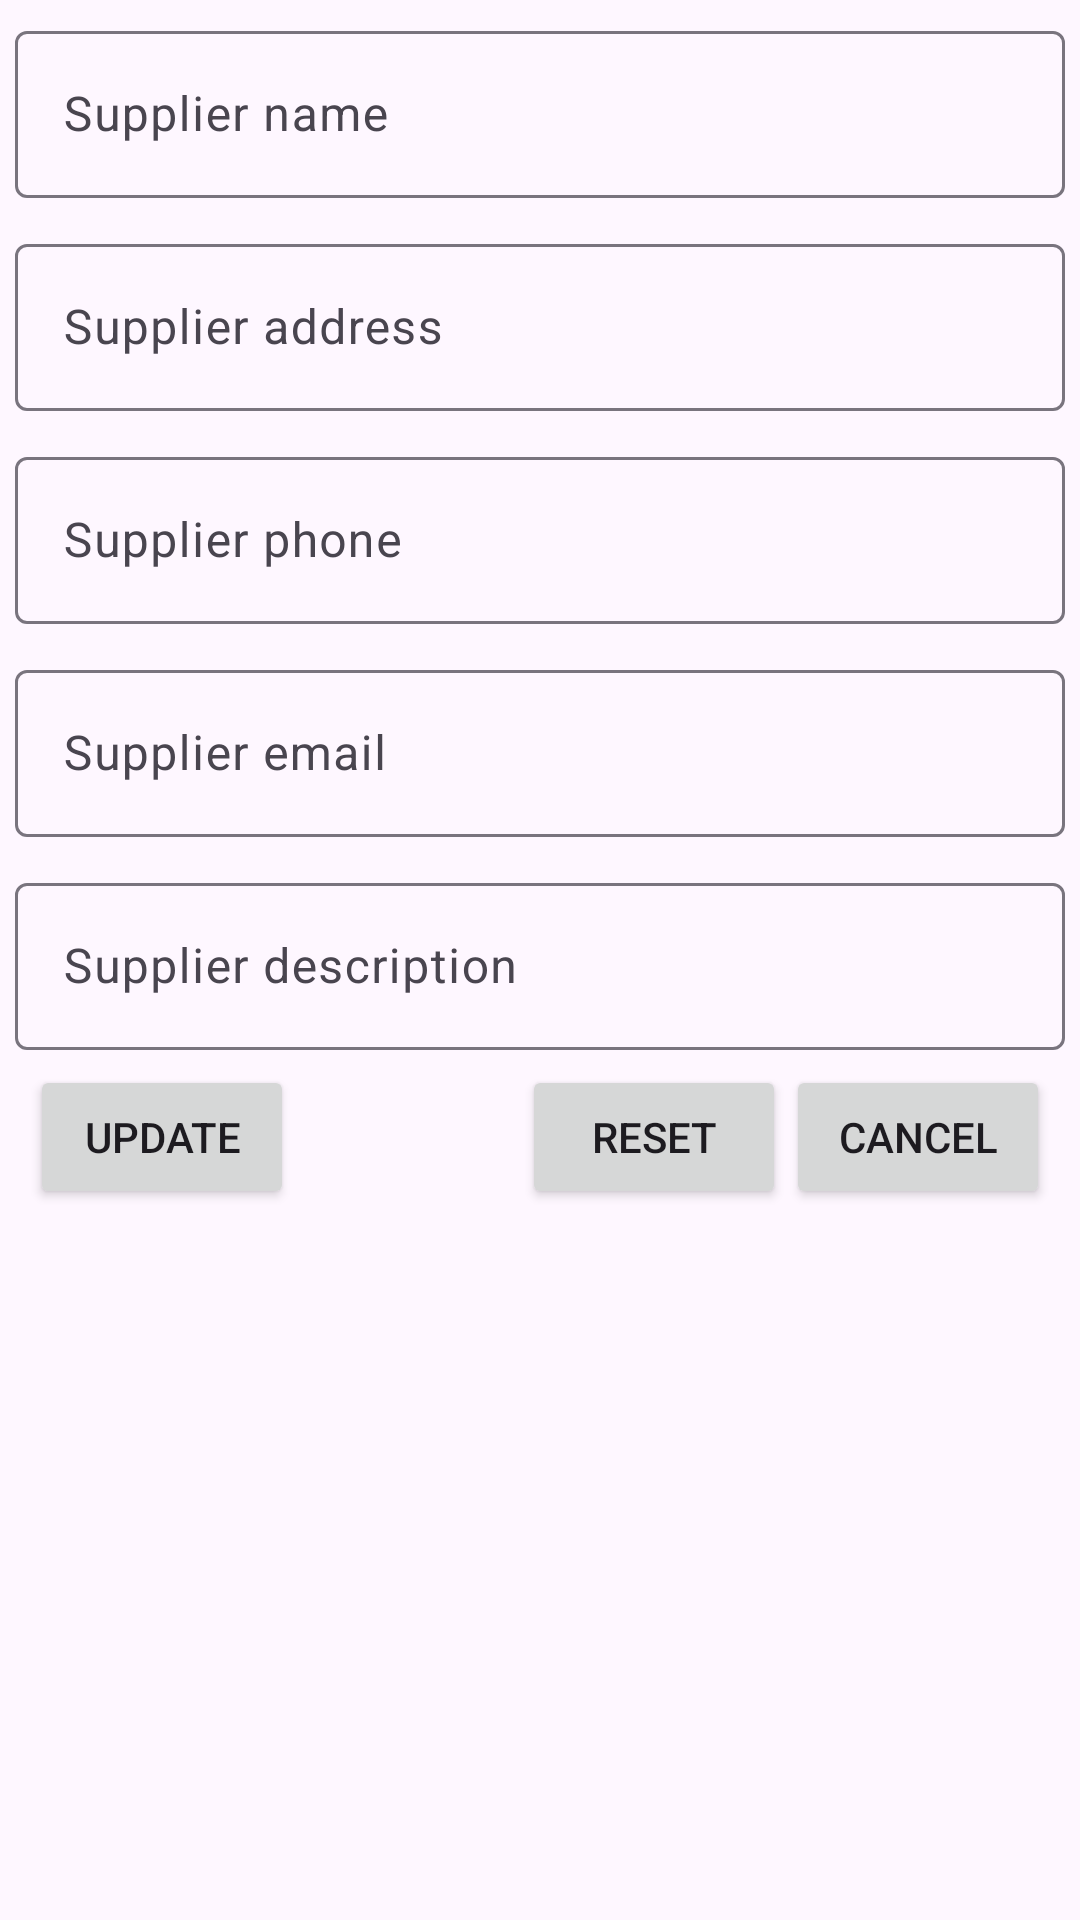

Layout XML and referenced resources for this Android screen:
<!-- AndroidManifest.xml: application theme Theme.KTTKJava -->
<!-- res/layout/activity_edit_supplier.xml -->
<?xml version="1.0" encoding="utf-8"?>
<LinearLayout
    xmlns:android="http://schemas.android.com/apk/res/android"
    xmlns:tools="http://schemas.android.com/tools"
    xmlns:app="http://schemas.android.com/apk/res-auto"
    android:id="@+id/main"
    android:layout_width="match_parent"
    android:layout_height="match_parent"
    tools:context=".activity.AddNewSupplier"
    android:orientation="vertical">

    <com.google.android.material.textfield.TextInputLayout
        android:layout_width="match_parent"
        android:layout_height="wrap_content"
        android:padding="5sp">

        <com.google.android.material.textfield.TextInputEditText
            android:id="@+id/edit_supplier_name"
            android:layout_width="match_parent"
            android:layout_height="wrap_content"
            android:hint="@string/supplier_name" />
    </com.google.android.material.textfield.TextInputLayout>

    <com.google.android.material.textfield.TextInputLayout
        android:padding="5sp"
        android:layout_width="match_parent"
        android:layout_height="wrap_content">

        <com.google.android.material.textfield.TextInputEditText
            android:id="@+id/edit_supplier_address"
            android:layout_width="match_parent"
            android:layout_height="wrap_content"
            android:hint="@string/supplier_address" />
    </com.google.android.material.textfield.TextInputLayout>

    <com.google.android.material.textfield.TextInputLayout
        android:padding="5sp"
        android:layout_width="match_parent"
        android:layout_height="wrap_content">

        <com.google.android.material.textfield.TextInputEditText
            android:id="@+id/edit_supplier_phone"
            android:layout_width="match_parent"
            android:layout_height="wrap_content"
            android:hint="@string/supplier_phone" />
    </com.google.android.material.textfield.TextInputLayout>

    <com.google.android.material.textfield.TextInputLayout
        android:padding="5sp"
        android:layout_width="match_parent"
        android:layout_height="wrap_content">

        <com.google.android.material.textfield.TextInputEditText
            android:id="@+id/edit_supplier_email"
            android:layout_width="match_parent"
            android:layout_height="wrap_content"
            android:hint="@string/supplier_email" />
    </com.google.android.material.textfield.TextInputLayout>

    <com.google.android.material.textfield.TextInputLayout
        android:padding="5sp"
        android:layout_width="match_parent"
        android:layout_height="wrap_content">

        <com.google.android.material.textfield.TextInputEditText
            android:id="@+id/edit_supplier_des"
            android:layout_width="match_parent"
            android:layout_height="wrap_content"
            android:hint="@string/supplier_description" />
    </com.google.android.material.textfield.TextInputLayout>

    <androidx.constraintlayout.widget.ConstraintLayout
        android:layout_width="match_parent"
        android:layout_height="wrap_content"
        android:orientation="horizontal"
        android:gravity="center">

        <Button
            android:id="@+id/edit_update_button"
            android:layout_width="wrap_content"
            android:layout_height="wrap_content"
            android:text="@string/update"
            android:layout_marginLeft="10sp"
            app:layout_constraintStart_toStartOf="parent"
            app:layout_constraintTop_toTopOf="parent" />

        <Button
            android:id="@+id/edit_reset_button"
            android:layout_width="wrap_content"
            android:layout_height="wrap_content"
            android:text="@string/reset"
            app:layout_constraintEnd_toStartOf="@+id/edit_cancel_button"
            app:layout_constraintStart_toEndOf="@+id/update_button"
            app:layout_constraintTop_toTopOf="parent" />

        <Button
            android:id="@+id/edit_cancel_button"
            android:layout_width="wrap_content"
            android:layout_height="wrap_content"
            android:text="@string/cancel"
            app:layout_constraintEnd_toEndOf="parent"
            app:layout_constraintTop_toTopOf="parent"
            android:layout_marginRight="10sp"/>
    </androidx.constraintlayout.widget.ConstraintLayout>

</LinearLayout>
<!-- resources referenced by this layout -->
<resources>
  <string name="cancel">Cancel</string>
  <string name="reset">Reset</string>
  <string name="supplier_address">Supplier address</string>
  <string name="supplier_description">Supplier description</string>
  <string name="supplier_email">Supplier email</string>
  <string name="supplier_name">Supplier name</string>
  <string name="supplier_phone">Supplier phone</string>
  <string name="update">Update</string>
  <style name="Theme.KTTKJava" parent="Base.Theme.KTTKJava" />
  <style name="Base.Theme.KTTKJava" parent="Theme.Material3.DayNight.NoActionBar">
          
          
      </style>
</resources>
